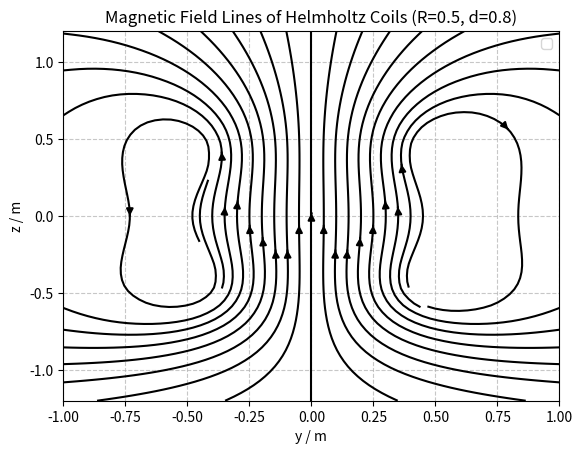

Recreate this plot in Python.
import numpy as np
import matplotlib.pyplot as plt

# --- 物理和线圈参数 ---
MU0 = 4 * np.pi * 1e-7  # 真空磁导率 (T*m/A)
I = 1.0  # 电流 (A)

def Helmholtz_coils(r_low, r_up, d):
    '''
    计算亥姆霍兹线圈的磁场。
    下方线圈位于z=-d/2，上方线圈位于z=+d/2。
    '''
    print(f"开始计算磁场: r_low={r_low}, r_up={r_up}, d={d}")

    # 1. 定义积分角度和空间网格
    phi = np.linspace(0, 2 * np.pi, 20)
    r = max(r_low, r_up)
    y = np.linspace(-2 * r, 2 * r, 25)
    z = np.linspace(-1.5 * d, 1.5 * d, 25)

    # 2. 创建三维网格
    Y, Z, Phi = np.meshgrid(y, z, phi)

    # 3. 计算到下方线圈的距离
    dist1_sq = (r_low * np.cos(Phi))**2 + (Y - r_low * np.sin(Phi))**2 + (Z + d/2)**2
    dist1 = np.sqrt(dist1_sq)
    dist1[dist1 < 1e-9] = 1e-9  # 避免除零

    # 4. 计算到上方线圈的距离
    dist2_sq = (r_up * np.cos(Phi))**2 + (Y - r_up * np.sin(Phi))**2 + (Z - d/2)**2
    dist2 = np.sqrt(dist2_sq)
    dist2[dist2 < 1e-9] = 1e-9

    # 5. 计算被积函数
    dBy_integrand = (r_low * (Z + d/2) * np.sin(Phi)) / dist1**3 + (r_up * (Z - d/2) * np.sin(Phi)) / dist2**3
    dBz_integrand = (r_low * (r_low - Y * np.sin(Phi)) / dist1**3 + (r_up * (r_up - Y * np.sin(Phi)))) / dist2**3

    # 6. 对phi积分
    By_unscaled = np.trapezoid(dBy_integrand)
    Bz_unscaled = np.trapezoid(dBz_integrand)

    # 7. 应用比例因子
    scaling_factor = (MU0 * I) / (4 * np.pi)
    By = scaling_factor * By_unscaled
    Bz = scaling_factor * Bz_unscaled

    print("磁场计算完成.")
    return Y, Z, By, Bz

def plot_magnetic_field_streamplot(r_coil_1, r_coil_2, d_coils):
    """绘制磁场流线图"""
    Y, Z, by, bz = Helmholtz_coils(.5,.5,0.8)

    bSY = np.arange(-0.45,0.50,0.05) #磁力线的起点的y坐标
    bSY, bSZ = np.meshgrid(bSY,0) #磁力线的起点坐标
    points = np.vstack([bSY, bSZ])
    h1 = plt.streamplot(Y[:,:,0],Z[:,:,0], by, bz, 
                    density=2,color='k',start_points=points.T)

    plt.xlabel('y / m')
    plt.ylabel('z / m')
    plt.title(f'Magnetic Field Lines of Helmholtz Coils (R={coil_radius}, d={coil_distance})')
    plt.grid(True, linestyle='--', alpha=0.7)
    plt.legend()
    plt.show()

# --- 主程序 ---
if __name__ == "__main__":
    coil_radius = 0.5  # 两个线圈的半径 (m)
    coil_distance = 0.8  # 两个线圈之间的距离 (m)
    plot_magnetic_field_streamplot(coil_radius, coil_radius, coil_distance)
